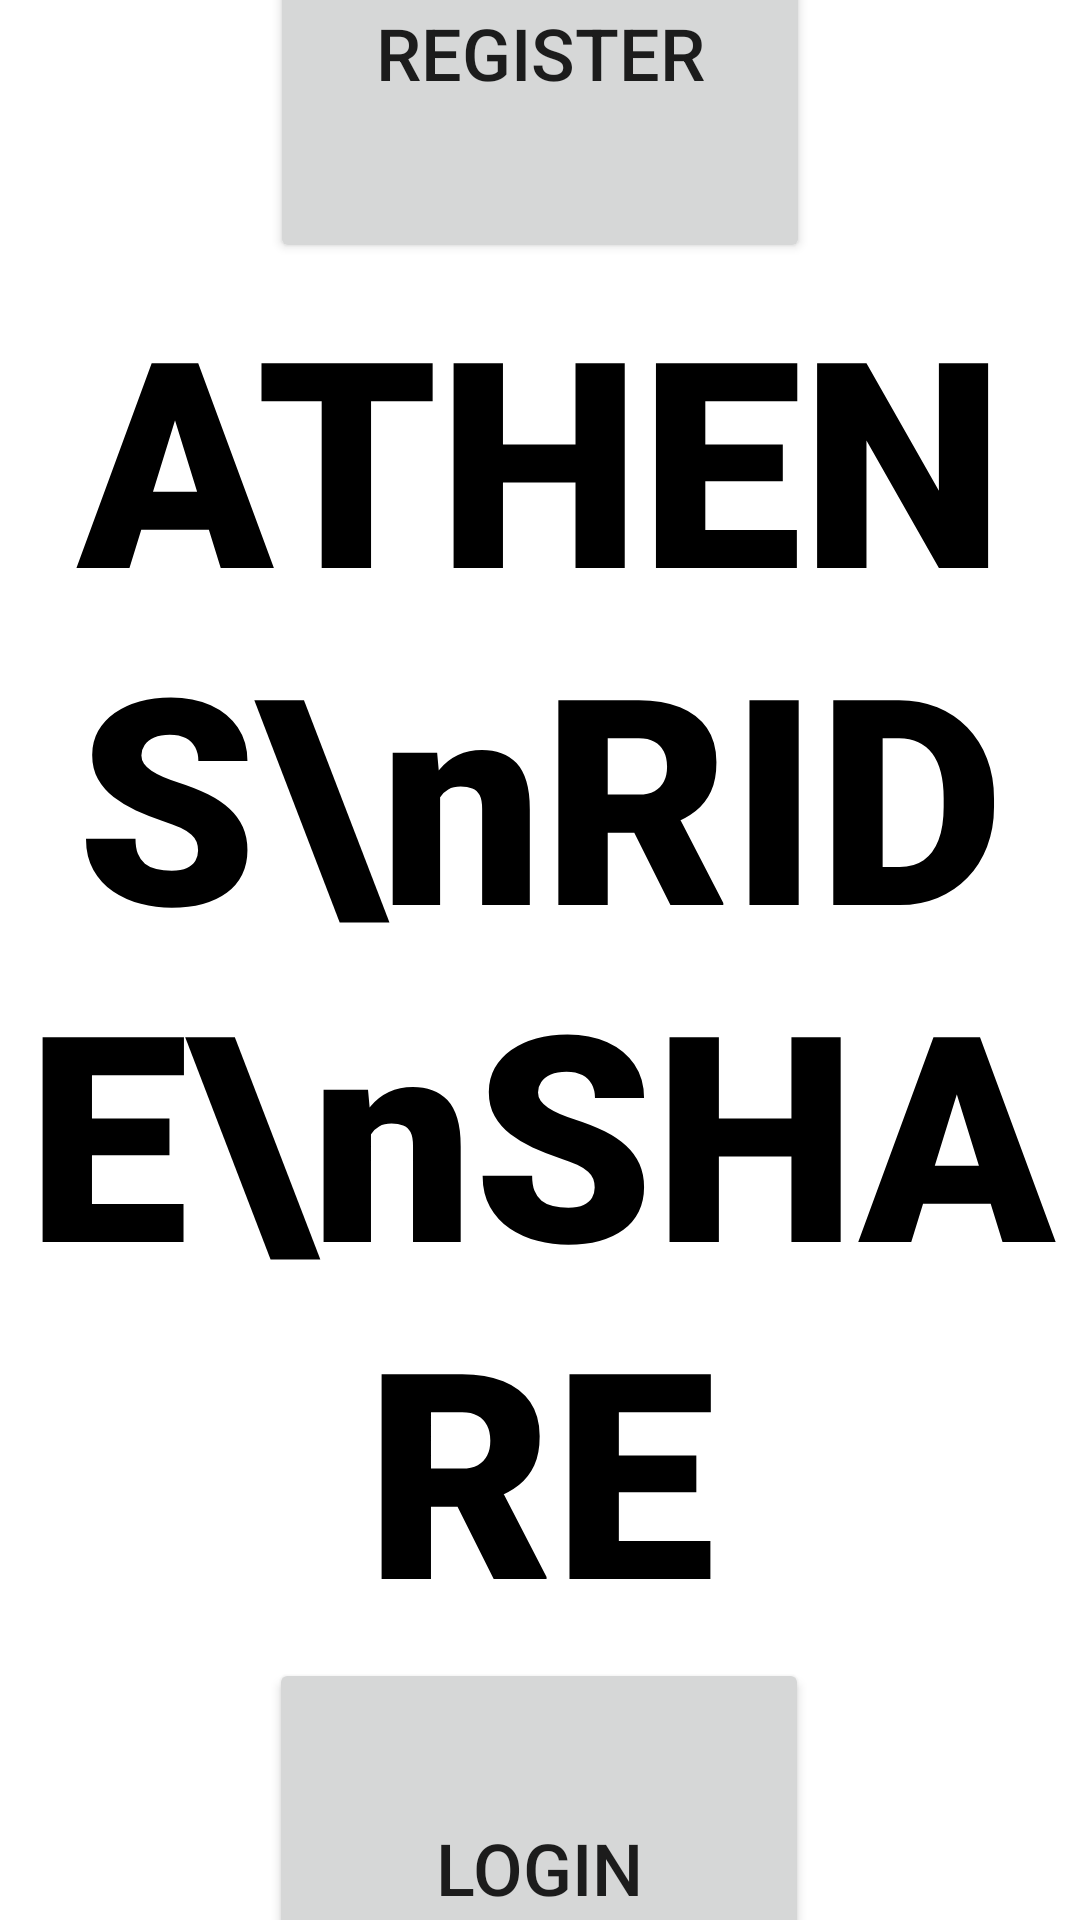

Android layout source for this screen:
<!-- AndroidManifest.xml: application theme Theme.AthensRideShare -->
<!-- res/layout/activity_main.xml -->
<?xml version="1.0" encoding="utf-8"?>
<androidx.constraintlayout.widget.ConstraintLayout xmlns:android="http://schemas.android.com/apk/res/android"
    xmlns:app="http://schemas.android.com/apk/res-auto"
    xmlns:tools="http://schemas.android.com/tools"
    android:layout_width="match_parent"
    android:layout_height="match_parent"
    tools:context=".MainActivity">

    <TextView
        android:id="@+id/textView"
        android:layout_width="wrap_content"
        android:layout_height="wrap_content"
        android:fontFamily="sans-serif-black"
        android:gravity="center"
        android:text="ATHENS\nRIDE\nSHARE"
        android:textColor="#000000"
        android:textSize="96sp"
        app:layout_constraintBottom_toTopOf="@+id/logButton"
        app:layout_constraintEnd_toEndOf="parent"
        app:layout_constraintStart_toStartOf="parent"
        app:layout_constraintTop_toBottomOf="@id/regButton"
        app:layout_constraintVertical_chainStyle="spread" />

    <Button
        android:id="@+id/regButton"
        android:layout_width="180dp"
        android:layout_height="140dp"
        android:text="Register"
        android:textSize="24sp"
        app:layout_constraintBottom_toTopOf="@+id/textView"
        app:layout_constraintEnd_toEndOf="parent"
        app:layout_constraintHorizontal_bias="0.5"
        app:layout_constraintStart_toStartOf="parent"
        app:layout_constraintTop_toTopOf="parent" />

    <Button
        android:id="@+id/logButton"
        android:layout_width="180dp"
        android:layout_height="140dp"
        android:text="Login"
        android:textSize="24sp"
        app:layout_constraintBottom_toBottomOf="parent"
        app:layout_constraintEnd_toEndOf="parent"
        app:layout_constraintHorizontal_bias="0.498"
        app:layout_constraintStart_toStartOf="parent"
        app:layout_constraintTop_toBottomOf="@+id/textView"
        app:layout_constraintVertical_bias="0.234" />

</androidx.constraintlayout.widget.ConstraintLayout>
<!-- resources referenced by this layout -->
<resources>
  <style name="Theme.AthensRideShare" parent="Theme.MaterialComponents.DayNight.DarkActionBar">
          
          <item name="colorPrimary">@color/purple_500</item>
          <item name="colorPrimaryVariant">@color/purple_700</item>
          <item name="colorOnPrimary">@color/white</item>
          
          <item name="colorSecondary">@color/teal_200</item>
          <item name="colorSecondaryVariant">@color/teal_700</item>
          <item name="colorOnSecondary">@color/black</item>
          
          <item name="android:statusBarColor" tools:targetApi="l">?attr/colorPrimaryVariant</item>
          
      </style>
  <!-- not gathered from this repository: default colours our renderer supplied (Android Studio template values) -->
  <color name="purple_500">#FF6200EE</color>
  <color name="purple_700">#FF3700B3</color>
  <color name="teal_200">#FF03DAC5</color>
  <color name="teal_700">#FF018786</color>
  <color name="black">#FF000000</color>
  <color name="white">#FFFFFFFF</color>
</resources>
